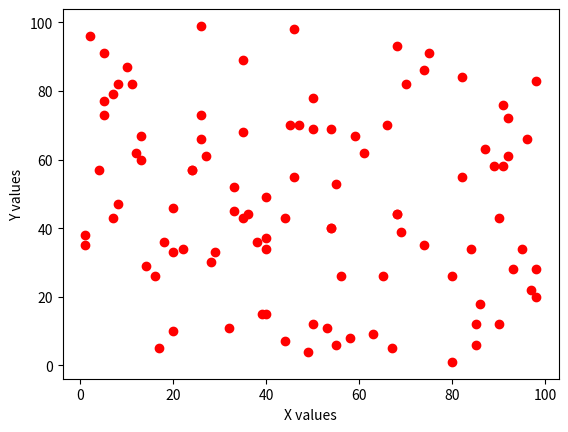

Generate this figure with matplotlib:
#Program to plot a scatter graph
import matplotlib.pyplot as plt
import numpy as np
X=np.random.randint(1,100, size=(100,))
Y=np.random.randint(1,100, size=(100,))
plt.scatter(X,Y,color='r')
plt.xlabel("X values")
plt.ylabel("Y values")
plt.show()